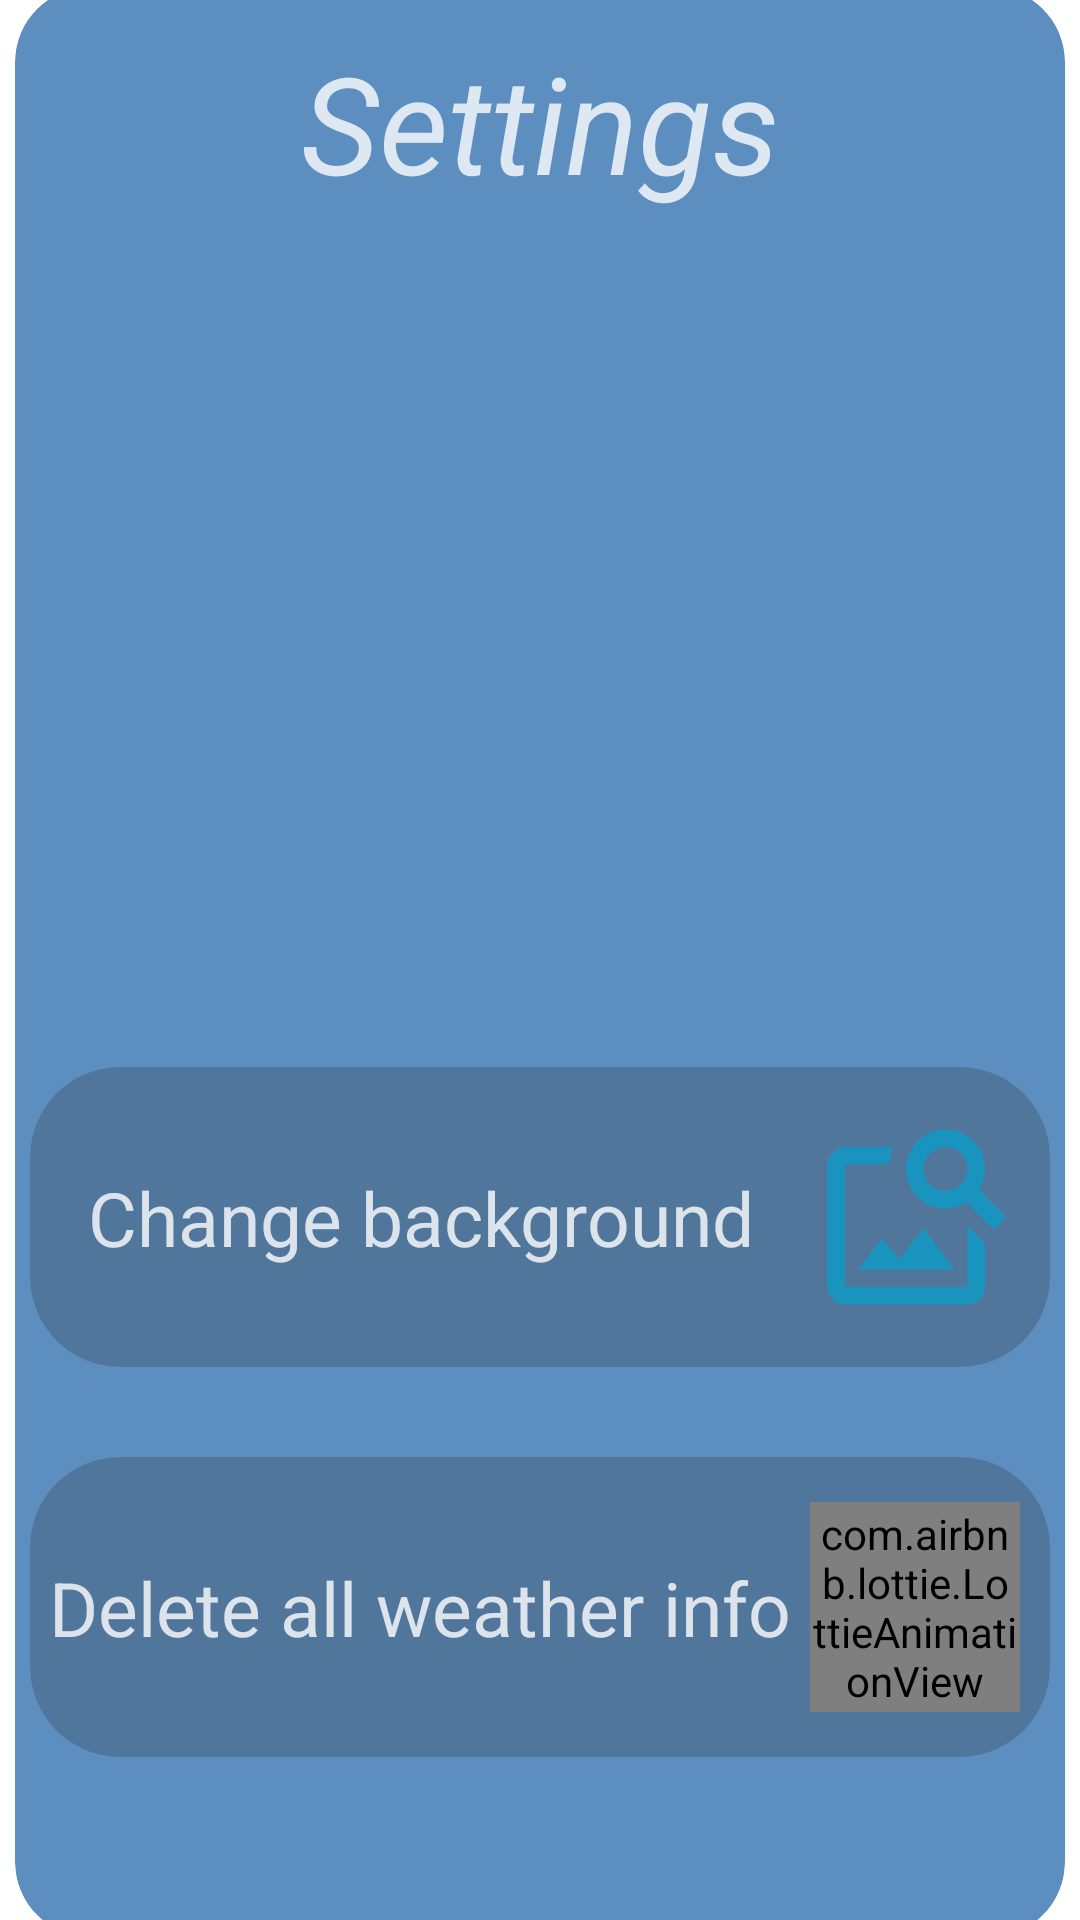

The Android layout XML behind this screen, and the referenced resources:
<!-- AndroidManifest.xml: application theme Theme.KotlinWeather -->
<!-- res/layout/fragment_settings.xml -->
<?xml version="1.0" encoding="utf-8"?>
<androidx.constraintlayout.widget.ConstraintLayout xmlns:android="http://schemas.android.com/apk/res/android"
    xmlns:app="http://schemas.android.com/apk/res-auto"
    xmlns:tools="http://schemas.android.com/tools"
    android:layout_width="match_parent"
    android:layout_height="match_parent"
    tools:context=".ui.view.fragments.SettingsFragment">


    <ImageView
        android:id="@+id/settings_background"
        android:layout_width="match_parent"
        android:layout_height="match_parent"

        android:scaleType="fitXY"
        app:layout_constraintBottom_toBottomOf="parent"
        app:layout_constraintEnd_toEndOf="parent"
        app:layout_constraintStart_toStartOf="parent"
        app:layout_constraintTop_toTopOf="parent" />

    <androidx.cardview.widget.CardView
        android:layout_width="match_parent"
        android:layout_height="650dp"
        android:layout_marginStart="5dp"
        android:layout_marginEnd="5dp"
        app:cardBackgroundColor="@color/dark_blue"
        app:cardCornerRadius="25dp"
        app:cardElevation="0dp"
        app:layout_constraintBottom_toBottomOf="parent"
        app:layout_constraintEnd_toEndOf="parent"
        app:layout_constraintHorizontal_bias="0.0"
        app:layout_constraintStart_toStartOf="parent"
        app:layout_constraintTop_toTopOf="parent"
        app:layout_constraintVertical_bias="0.493" >

        <androidx.constraintlayout.widget.ConstraintLayout
            android:layout_width="match_parent"
            android:layout_height="match_parent">

            <TextView
                android:id="@+id/settings_title"
                android:layout_width="wrap_content"
                android:layout_height="wrap_content"
                android:layout_marginTop="15dp"
                android:text="Settings"
                android:textStyle="italic"
                android:textColor="@color/light_white"
                android:textSize="45sp"
                app:layout_constraintEnd_toEndOf="parent"
                app:layout_constraintStart_toStartOf="parent"
                app:layout_constraintTop_toTopOf="parent" />


            <androidx.cardview.widget.CardView
                android:layout_width="0dp"
                android:layout_height="100dp"
                app:cardBackgroundColor="@color/light_blue"
                app:cardElevation="0dp"
                app:layout_constraintBottom_toTopOf="@+id/cardView4"
                app:layout_constraintEnd_toEndOf="parent"
                app:layout_constraintHorizontal_bias="0.0"
                app:layout_constraintStart_toStartOf="parent"
                android:layout_marginBottom="30dp"
                android:layout_marginStart="5dp"
                android:layout_marginEnd="5dp"
                app:cardCornerRadius="30dp">

                <androidx.constraintlayout.widget.ConstraintLayout
                    android:layout_width="match_parent"
                    android:layout_height="match_parent">

                    <TextView
                        android:id="@+id/settings_image_text"
                        android:layout_width="0dp"
                        android:layout_height="wrap_content"
                        android:text="Change background"
                        android:textAlignment="center"
                        android:textColor="@color/light_white"
                        android:textSize="25sp"
                        app:layout_constraintBottom_toBottomOf="parent"
                        app:layout_constraintEnd_toStartOf="@+id/settings_load_image"
                        app:layout_constraintStart_toStartOf="parent"
                        app:layout_constraintTop_toTopOf="parent" />

                    <ImageButton
                        android:id="@+id/settings_load_image"
                        android:layout_width="70dp"
                        android:layout_height="70dp"
                        android:layout_marginEnd="10dp"
                        android:background="@null"
                        android:src="@drawable/image_search"
                        app:layout_constraintBottom_toBottomOf="parent"
                        app:layout_constraintEnd_toEndOf="parent"
                        app:layout_constraintTop_toTopOf="parent" />


                </androidx.constraintlayout.widget.ConstraintLayout>

            </androidx.cardview.widget.CardView>

            <androidx.cardview.widget.CardView
                android:id="@+id/cardView4"
                android:layout_width="0dp"
                android:layout_height="100dp"
                android:layout_marginStart="5dp"
                android:layout_marginEnd="5dp"
                android:layout_marginBottom="60dp"
                app:cardBackgroundColor="@color/light_blue"
                app:cardCornerRadius="30dp"
                app:cardElevation="@null"
                app:layout_constraintBottom_toBottomOf="parent"
                app:layout_constraintEnd_toEndOf="parent"
                app:layout_constraintHorizontal_bias="0.0"
                app:layout_constraintStart_toStartOf="parent">


                <androidx.constraintlayout.widget.ConstraintLayout
                    android:layout_width="match_parent"
                    android:layout_height="match_parent">

                    <com.airbnb.lottie.LottieAnimationView
                        android:id="@+id/settings_delete"
                        android:layout_width="70dp"
                        android:layout_height="70dp"
                        android:layout_marginEnd="10dp"
                        app:layout_constraintBottom_toBottomOf="parent"
                        app:layout_constraintEnd_toEndOf="parent"
                        app:layout_constraintTop_toTopOf="parent"
                        app:lottie_fileName="delete_animation.json" />

                    <TextView
                        android:id="@+id/settings_text_to_delete"
                        android:layout_width="0dp"
                        android:layout_height="wrap_content"

                        android:text="Delete all weather info"
                        android:textAlignment="center"
                        android:textColor="@color/light_white"
                        android:textSize="25sp"
                        app:layout_constraintBottom_toBottomOf="parent"
                        app:layout_constraintEnd_toStartOf="@+id/settings_delete"
                        app:layout_constraintStart_toStartOf="parent"
                        app:layout_constraintTop_toTopOf="parent" />


                </androidx.constraintlayout.widget.ConstraintLayout>

            </androidx.cardview.widget.CardView>

        </androidx.constraintlayout.widget.ConstraintLayout>
    </androidx.cardview.widget.CardView>


</androidx.constraintlayout.widget.ConstraintLayout>
<!-- resources referenced by this layout -->
<resources>
  <color name="dark_blue">#B3185EA4</color>
  <color name="light_blue">#B34C6D8E</color>
  <color name="light_white">#CCFFFFFF</color>
  <!-- drawable image_search (drawable) -->
  <vector android:height="70dp" android:tint="#CC0B9BC7"
      android:viewportHeight="24" android:viewportWidth="24"
      android:width="70dp" xmlns:android="http://schemas.android.com/apk/res/android">
      <path android:fillColor="@android:color/white" android:pathData="M18,13v7L4,20L4,6h5.02c0.05,-0.71 0.22,-1.38 0.48,-2L4,4c-1.1,0 -2,0.9 -2,2v14c0,1.1 0.9,2 2,2h14c1.1,0 2,-0.9 2,-2v-5l-2,-2zM16.5,18h-11l2.75,-3.53 1.96,2.36 2.75,-3.54zM19.3,8.89c0.44,-0.7 0.7,-1.51 0.7,-2.39C20,4.01 17.99,2 15.5,2S11,4.01 11,6.5s2.01,4.5 4.49,4.5c0.88,0 1.7,-0.26 2.39,-0.7L21,13.42 22.42,12 19.3,8.89zM15.5,9C14.12,9 13,7.88 13,6.5S14.12,4 15.5,4 18,5.12 18,6.5 16.88,9 15.5,9z"/>
  </vector>
  <style name="Theme.KotlinWeather" parent="Theme.MaterialComponents.DayNight.NoActionBar">
          
          <item name="colorPrimary">@color/blue</item>
          <item name="colorPrimaryVariant">@color/purple_700</item>
          <item name="colorOnPrimary">@color/white</item>
          
          <item name="colorSecondary">@color/teal_200</item>
          <item name="colorSecondaryVariant">@color/teal_700</item>
          <item name="colorOnSecondary">@color/black</item>
          
          <item name="android:statusBarColor">#4C6D8E</item>
          
          <item name="android:fitsSystemWindows">true</item>
      </style>
  <color name="blue">#4384C5</color>
  <color name="purple_700">#FF3700B3</color>
  <color name="white">#FFFFFFFF</color>
  <color name="teal_200">#FF03DAC5</color>
  <color name="teal_700">#FF018786</color>
  <color name="black">#FF000000</color>
</resources>
